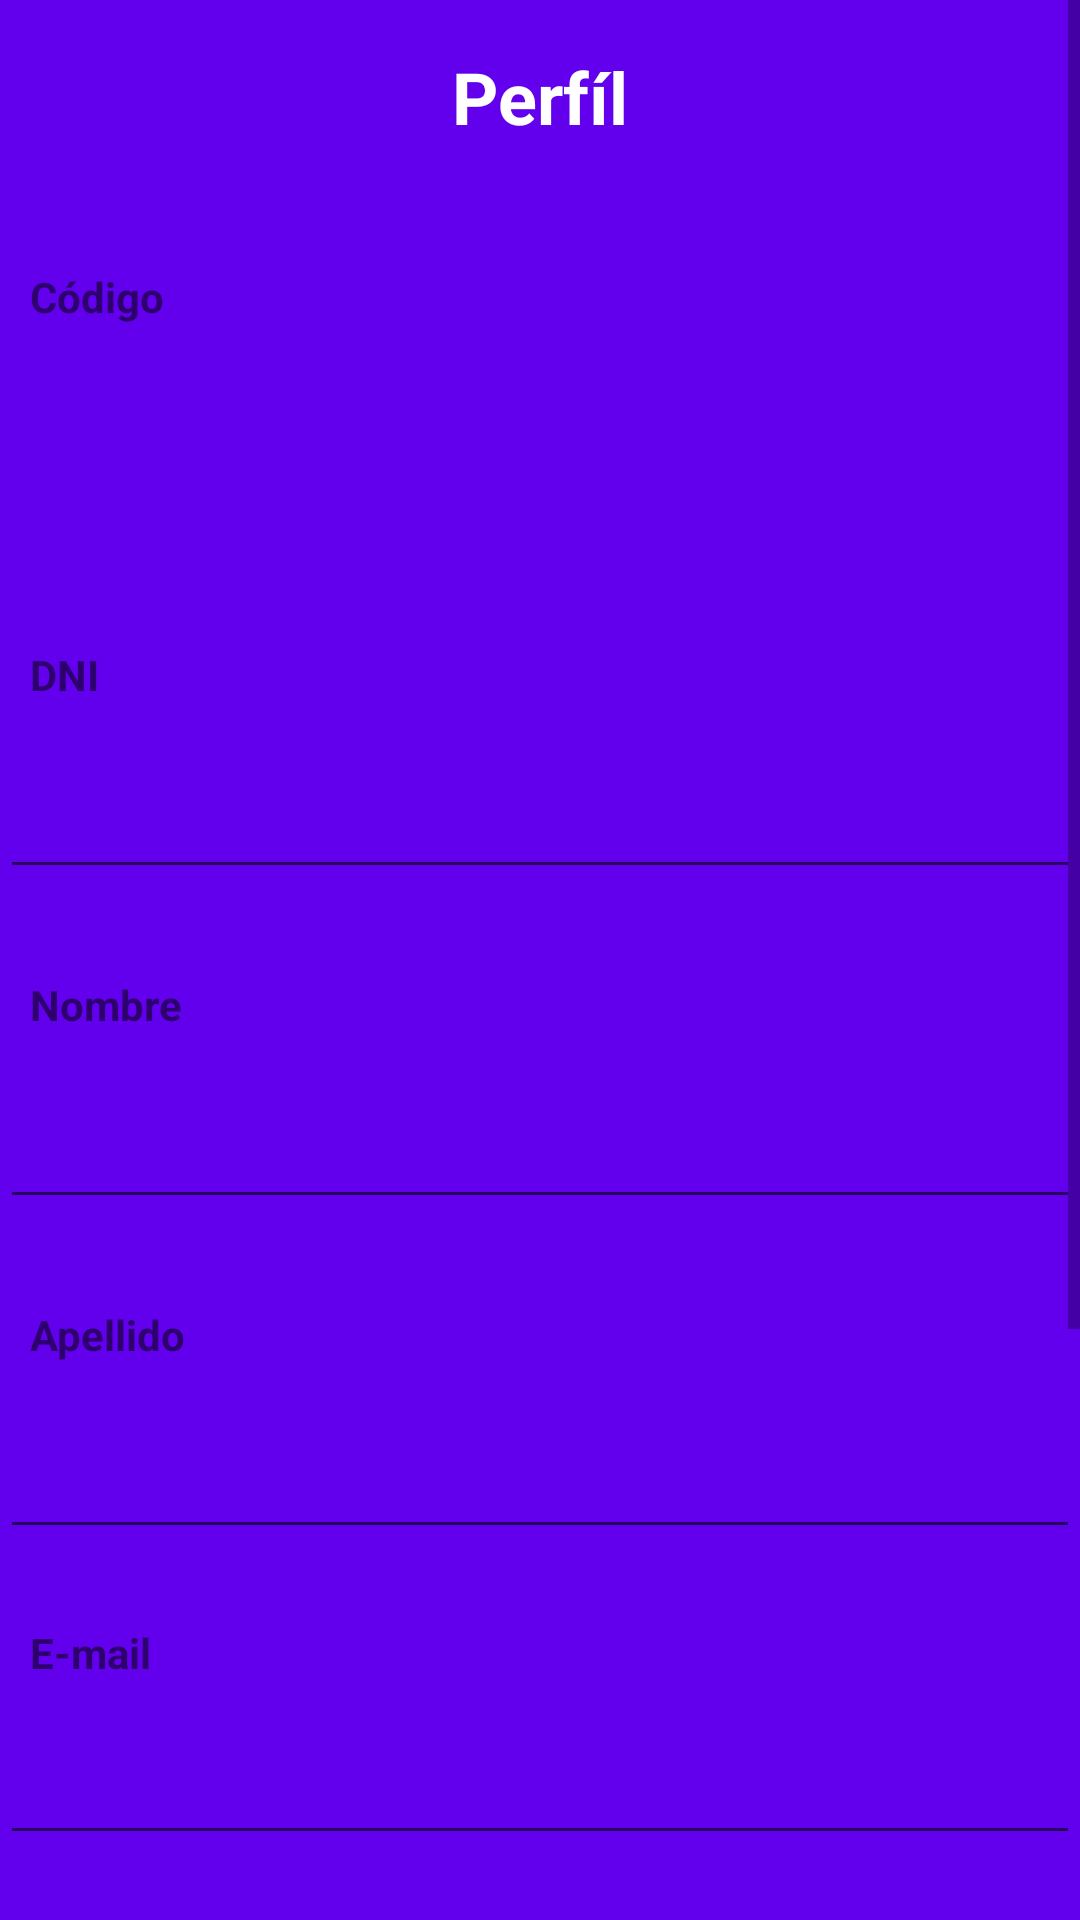

Reconstruct the res/layout file that produces this screen, plus the resources it refers to.
<!-- AndroidManifest.xml: application theme Theme.INMOBILIARIA_SIN_API_REST -->
<!-- res/layout/fragment_perfil.xml -->
<?xml version="1.0" encoding="utf-8"?>
<ScrollView xmlns:android="http://schemas.android.com/apk/res/android"
    xmlns:app="http://schemas.android.com/apk/res-auto"
    xmlns:tools="http://schemas.android.com/tools"
    android:layout_width="match_parent"
    android:layout_height="match_parent">

    <androidx.constraintlayout.widget.ConstraintLayout
        android:id="@+id/frameLayout2"
        android:background="@drawable/formusuario2"
        android:layout_width="match_parent"
        android:layout_height="wrap_content"
        tools:context=".ui.perfil.PerfilFragment">

    <TextView
        android:id="@+id/textView3"
        android:layout_width="match_parent"
        android:layout_height="wrap_content"
        android:textColor="@color/white"
        android:textSize="24sp"
        android:textStyle="bold"
        android:textAlignment="center"
        android:text="Perfíl"
        app:layout_constraintTop_toTopOf="parent"
        app:layout_constraintStart_toStartOf="parent"
        app:layout_constraintEnd_toEndOf="parent"
        app:layout_constraintVertical_chainStyle="packed"

        android:padding="16dp"/>

    <TextView
        android:id="@+id/textView4"
        android:layout_width="match_parent"
        android:layout_height="45dp"
        android:layout_marginTop="12dp"
        android:paddingStart="10dp"
        android:textStyle="bold"
        android:gravity="center_vertical"
        android:text="Código"
        app:layout_constraintEnd_toEndOf="parent"
        app:layout_constraintHorizontal_bias="0.1"
        app:layout_constraintStart_toStartOf="parent"
        app:layout_constraintTop_toBottomOf="@+id/textView3" />

    <TextView
        android:id="@+id/tvCodigo"
        android:layout_width="match_parent"
        android:layout_height="45dp"
        android:layout_marginStart="16dp"
        android:paddingStart="10dp"
        android:ems="10"
        app:layout_constraintEnd_toEndOf="parent"
        app:layout_constraintHorizontal_bias="0.292"
        app:layout_constraintStart_toStartOf="parent"
        app:layout_constraintTop_toBottomOf="@+id/textView4"
        app:layout_constraintWidth_default="spread" />

    <TextView
        android:id="@+id/textView5"
        android:layout_width="match_parent"
        android:layout_height="45dp"
        android:layout_marginTop="36dp"
        android:paddingStart="10dp"
        android:textStyle="bold"
        android:gravity="center_vertical"
        android:text="DNI"
        app:layout_constraintEnd_toEndOf="parent"
        app:layout_constraintHorizontal_bias="0.095"
        app:layout_constraintStart_toStartOf="parent"
        app:layout_constraintTop_toBottomOf="@+id/tvCodigo" />

    <EditText
        android:id="@+id/tvDni"
        android:layout_width="match_parent"
        android:layout_height="45dp"
        android:layout_marginTop="4dp"
        android:paddingStart="10dp"
        android:ems="10"
        android:inputType="textPersonName"
        app:layout_constraintEnd_toEndOf="parent"
        app:layout_constraintHorizontal_bias="0.492"
        app:layout_constraintStart_toStartOf="parent"
        app:layout_constraintTop_toBottomOf="@+id/textView5" />

    <TextView
        android:id="@+id/textView6"
        android:layout_width="match_parent"
        android:layout_height="45dp"
        android:layout_marginTop="16dp"
        android:paddingStart="10dp"
        android:textStyle="bold"
        android:gravity="center_vertical"
        android:text="Nombre"
        app:layout_constraintEnd_toEndOf="parent"
        app:layout_constraintHorizontal_bias="0.102"
        app:layout_constraintStart_toStartOf="parent"
        app:layout_constraintTop_toBottomOf="@+id/tvDni" />

    <EditText
        android:id="@+id/tvNombre"
        android:layout_width="match_parent"
        android:layout_height="45dp"
        android:layout_marginTop="4dp"
        android:paddingStart="10dp"
        android:ems="10"
        android:inputType="textPersonName"
        app:layout_constraintEnd_toEndOf="parent"
        app:layout_constraintHorizontal_bias="0.387"
        app:layout_constraintStart_toStartOf="parent"
        app:layout_constraintTop_toBottomOf="@+id/textView6" />

    <TextView
        android:id="@+id/textView7"
        android:layout_width="match_parent"
        android:layout_height="45dp"
        android:layout_marginTop="16dp"
        android:paddingStart="10dp"
        android:textStyle="bold"
        android:gravity="center_vertical"
        android:text="Apellido"
        app:layout_constraintEnd_toEndOf="parent"
        app:layout_constraintHorizontal_bias="0.118"
        app:layout_constraintStart_toStartOf="parent"
        app:layout_constraintTop_toBottomOf="@+id/tvNombre" />

    <EditText
        android:id="@+id/tvApellido"
        android:layout_width="match_parent"
        android:layout_height="45dp"
        android:layout_marginTop="4dp"
        android:paddingStart="10dp"
        android:ems="10"
        android:inputType="textPersonName"
        app:layout_constraintEnd_toEndOf="parent"
        app:layout_constraintHorizontal_bias="0.493"
        app:layout_constraintStart_toStartOf="parent"
        app:layout_constraintTop_toBottomOf="@+id/textView7" />

    <TextView
        android:id="@+id/textView8"
        android:layout_width="match_parent"
        android:layout_height="45dp"
        android:layout_marginTop="12dp"
        android:paddingStart="10dp"
        android:textStyle="bold"
        android:gravity="center_vertical"
        android:text="E-mail"
        app:layout_constraintEnd_toEndOf="parent"
        app:layout_constraintHorizontal_bias="0.121"
        app:layout_constraintStart_toStartOf="parent"
        app:layout_constraintTop_toBottomOf="@+id/tvApellido" />

    <EditText
        android:id="@+id/tvMail"
        android:layout_width="match_parent"
        android:layout_height="45dp"
        android:paddingStart="10dp"
        android:ems="10"
        android:inputType="textPersonName"
        app:layout_constraintEnd_toEndOf="parent"
        app:layout_constraintHorizontal_bias="0.445"
        app:layout_constraintStart_toStartOf="parent"
        app:layout_constraintTop_toBottomOf="@+id/textView8" />

    <TextView
        android:id="@+id/textView9"
        android:layout_width="match_parent"
        android:layout_height="45dp"
        android:layout_marginTop="8dp"
        android:paddingStart="10dp"
        android:textStyle="bold"
        android:gravity="center_vertical"
        android:text="Contraseña"
        app:layout_constraintEnd_toEndOf="parent"
        app:layout_constraintHorizontal_bias="0.127"
        app:layout_constraintStart_toStartOf="parent"
        app:layout_constraintTop_toBottomOf="@+id/tvMail" />

    <TextView
        android:id="@+id/textView10"
        android:layout_width="match_parent"
        android:layout_height="45dp"
        android:layout_marginTop="12dp"
        android:paddingStart="10dp"
        android:textStyle="bold"
        android:gravity="center_vertical"
        android:text="Teléfono"
        app:layout_constraintEnd_toEndOf="parent"
        app:layout_constraintHorizontal_bias="0.134"
        app:layout_constraintStart_toStartOf="parent"
        app:layout_constraintTop_toBottomOf="@+id/tvClave" />

    <EditText
        android:id="@+id/tvPerfilTelefono"
        android:layout_width="match_parent"
        android:layout_height="45dp"
        android:layout_marginTop="16dp"
        android:paddingStart="10dp"
        android:ems="10"
        android:inputType="textPersonName"
        app:layout_constraintEnd_toEndOf="parent"
        app:layout_constraintStart_toStartOf="parent"
        app:layout_constraintTop_toBottomOf="@+id/textView10" />

    <EditText
        android:id="@+id/tvClave"
        android:layout_width="match_parent"
        android:layout_height="45dp"
        android:paddingStart="10dp"
        android:ems="10"
        android:inputType="textPassword"
        app:layout_constraintEnd_toEndOf="parent"
        app:layout_constraintStart_toStartOf="parent"
        app:layout_constraintTop_toBottomOf="@+id/textView9" />

    <Button
        android:id="@+id/btnEditar"
        android:layout_width="match_parent"
        android:layout_height="50dp"
        android:layout_marginTop="40dp"
        android:text="EDITAR"
        app:layout_constraintEnd_toEndOf="parent"
        app:layout_constraintHorizontal_bias="0.505"
        app:layout_constraintStart_toStartOf="parent"
        app:layout_constraintTop_toBottomOf="@+id/tvPerfilTelefono"
        android:backgroundTint="@color/colorBackground" />
</androidx.constraintlayout.widget.ConstraintLayout>
</ScrollView>
<!-- resources referenced by this layout -->
<resources>
  <style name="Theme.INMOBILIARIA_SIN_API_REST" parent="Theme.MaterialComponents.DayNight.DarkActionBar">
          
          <item name="colorPrimary">@color/purple_500</item>
          <item name="colorPrimaryVariant">@color/purple_700</item>
          <item name="colorOnPrimary">@color/white</item>
          
          <item name="colorSecondary">@color/teal_200</item>
          <item name="colorSecondaryVariant">@color/teal_700</item>
          <item name="colorOnSecondary">@color/black</item>
          
          <item name="android:statusBarColor">?attr/colorPrimaryVariant</item>
  
          <item name="android:background">@color/purple_500</item>
          
      </style>
  <!-- not gathered from this repository: default colours our renderer supplied (Android Studio template values) -->
  <color name="purple_500">#FF6200EE</color>
  <color name="purple_700">#FF3700B3</color>
  <color name="teal_200">#FF03DAC5</color>
  <color name="teal_700">#FF018786</color>
  <color name="black">#FF000000</color>
  <color name="white">#FFFFFFFF</color>
</resources>
